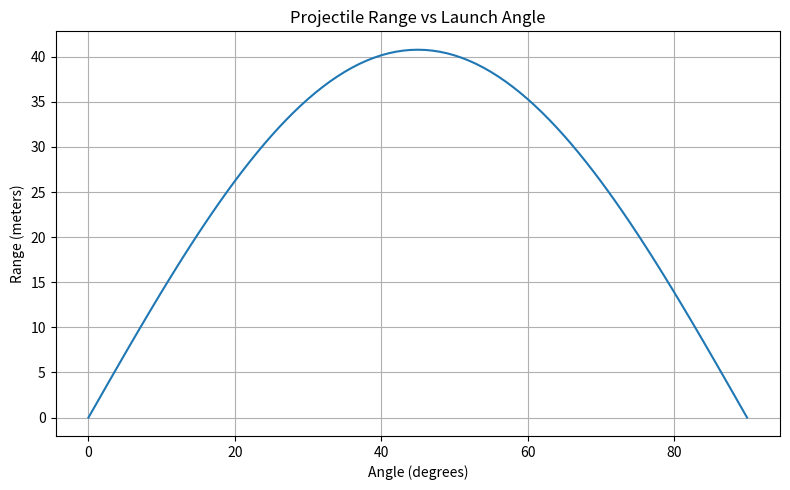

Recreate this plot in Python.
import numpy as np
import matplotlib.pyplot as plt

# Constants
v0 = 20  # initial velocity in m/s
g = 9.81  # gravitational acceleration in m/s^2

# Angles in degrees
angles = np.linspace(0, 90, 91)
angles_rad = np.radians(angles)

# Range formula: R = v^2 * sin(2*theta) / g
ranges = (v0**2 * np.sin(2 * angles_rad)) / g

# Plotting
plt.figure(figsize=(8, 5))
plt.plot(angles, ranges)
plt.title("Projectile Range vs Launch Angle")
plt.xlabel("Angle (degrees)")
plt.ylabel("Range (meters)")
plt.grid(True)
plt.tight_layout()
plt.savefig("range_vs_angle.png")
plt.show()
